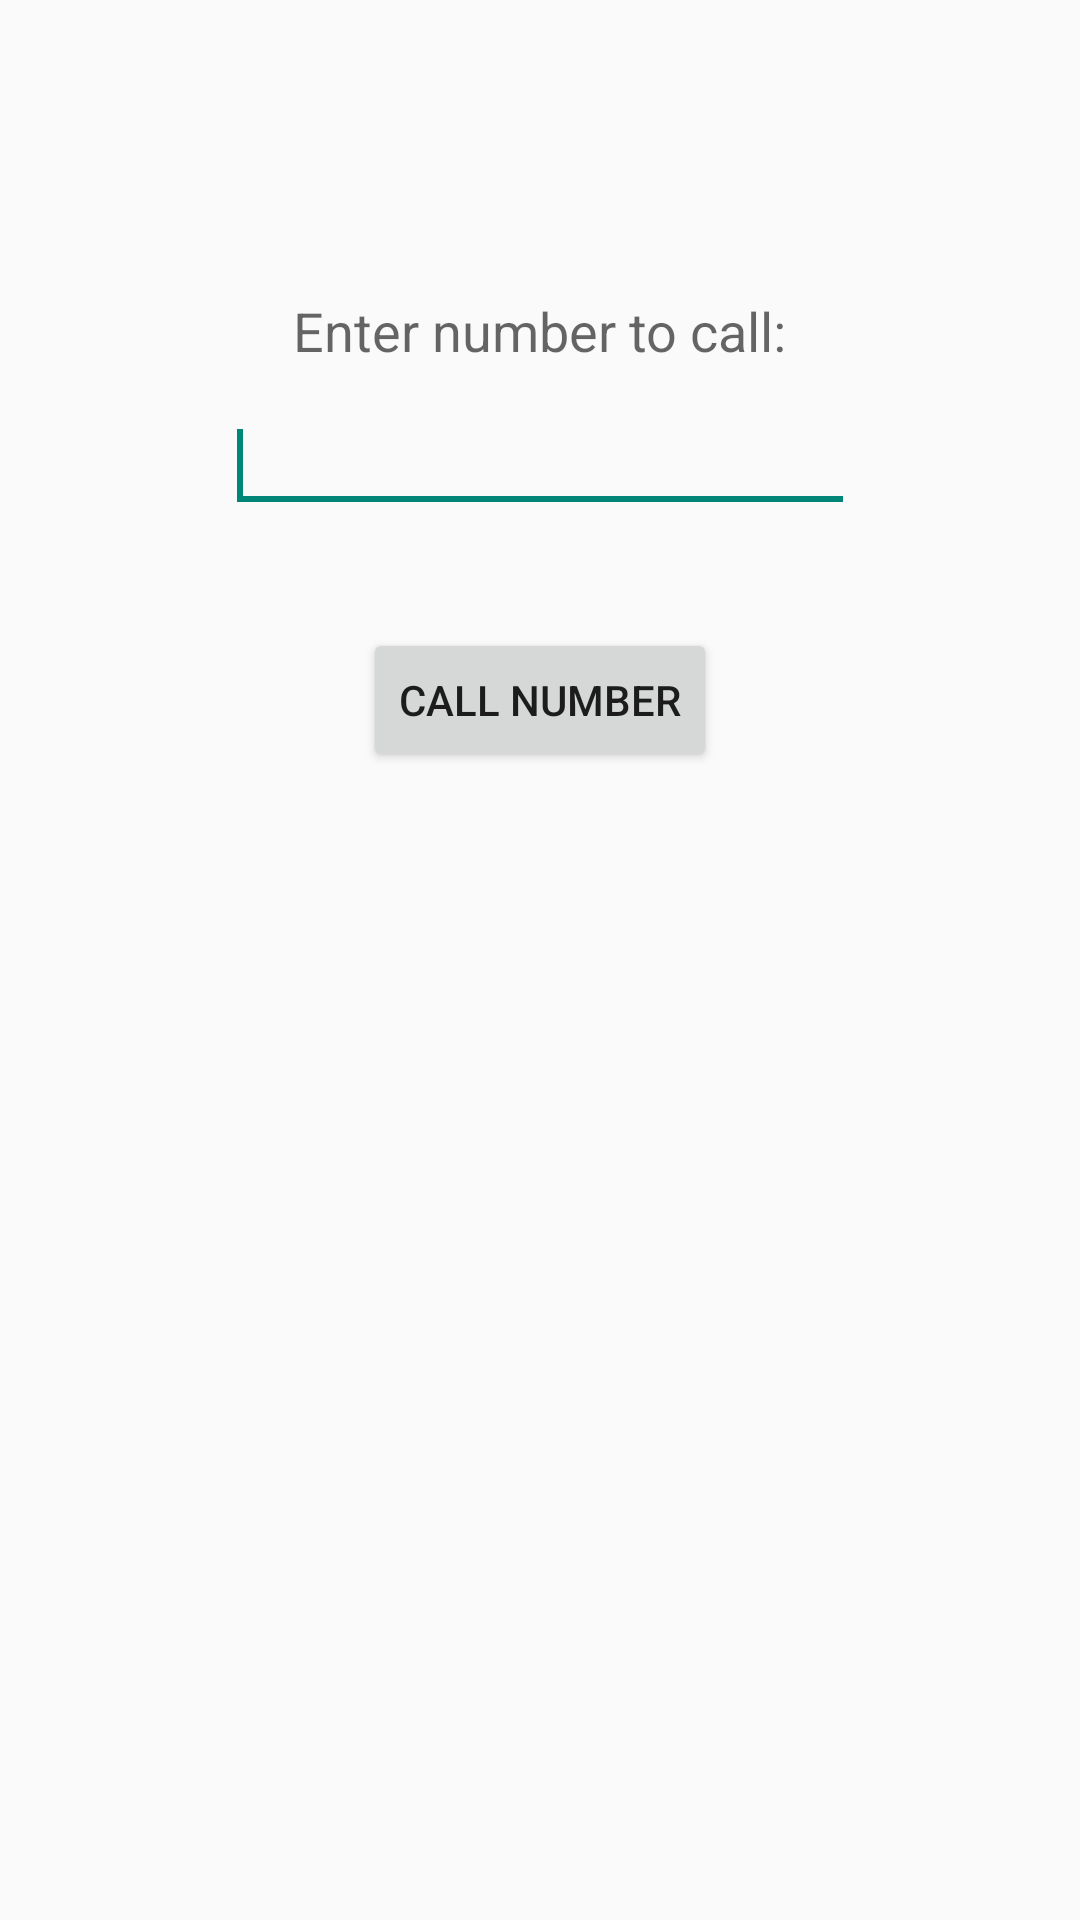

Here is an Android app screen rendered from its layout file. Give the layout XML and the strings, colors and styles it references.
<!-- AndroidManifest.xml: application theme AppTheme -->
<!-- res/layout/activity_dialer.xml -->
<?xml version="1.0" encoding="utf-8"?>
<RelativeLayout xmlns:android="http://schemas.android.com/apk/res/android"
    android:layout_width="match_parent"
    android:layout_height="match_parent" >

    <TextView
        android:id="@+id/enterNumTextView"
        android:layout_width="wrap_content"
        android:layout_height="wrap_content"
        android:layout_alignBottom="@+id/numbertoCallEditText"
        android:layout_centerHorizontal="true"
        android:layout_marginBottom="52dp"
        android:text="Enter number to call:"
        android:textAppearance="?android:attr/textAppearanceMedium" />

    <EditText
        android:id="@+id/numbertoCallEditText"
        android:layout_width="wrap_content"
        android:layout_height="wrap_content"
        android:layout_alignParentTop="true"
        android:layout_centerHorizontal="true"
        android:layout_marginTop="133dp"
        android:ems="10" >

        <requestFocus />
    </EditText>

    <Button
        android:id="@+id/callButton"
        android:layout_width="wrap_content"
        android:layout_height="wrap_content"
        android:layout_below="@+id/enterNumTextView"
        android:layout_centerHorizontal="true"
        android:layout_marginTop="35dp"
        android:onClick="onClick"
        android:text="Call Number" />

</RelativeLayout>
<!-- resources referenced by this layout -->
<resources>
  <style name="AppTheme" parent="AppBaseTheme">
          
      </style>
  <style name="AppBaseTheme" parent="Theme.AppCompat.Light">
          
      </style>
</resources>
